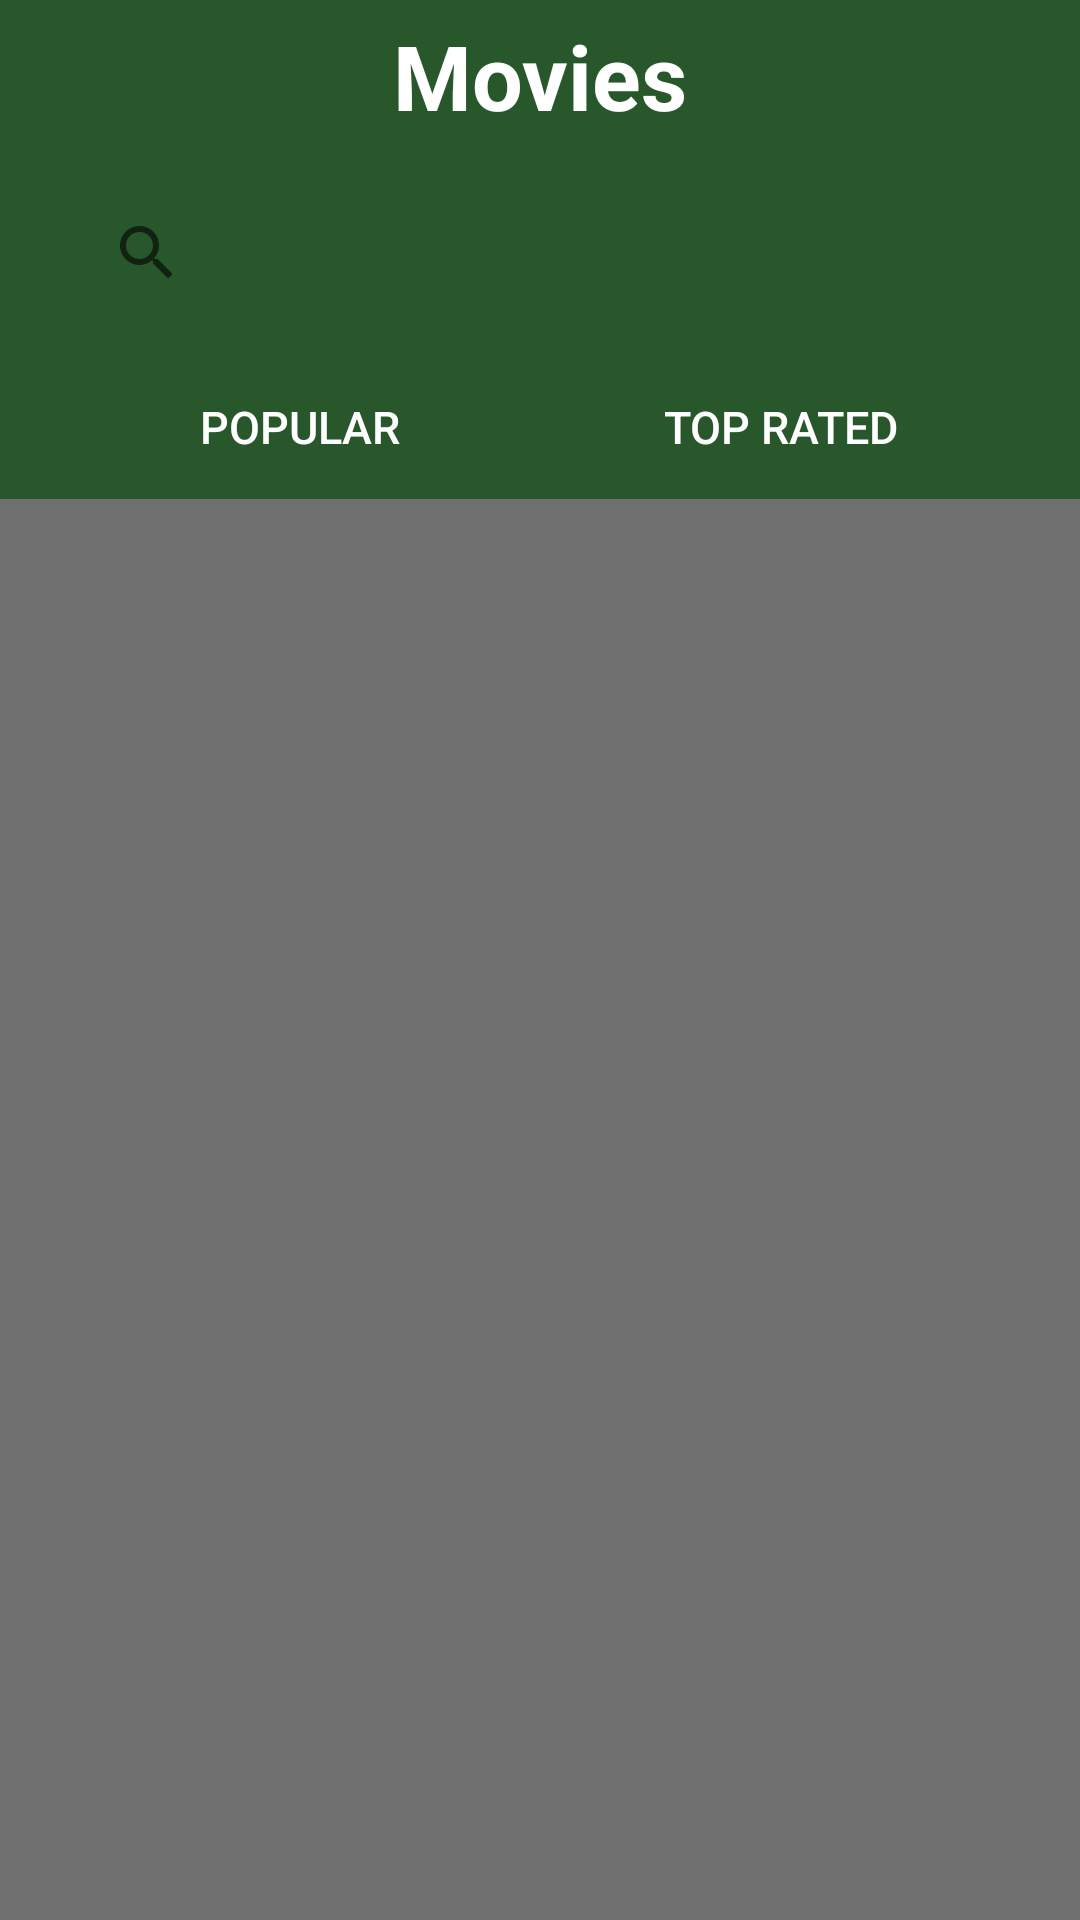

Produce the Android XML layout that renders to this screen, including the resource entries it uses.
<!-- AndroidManifest.xml: application theme Theme.AppCompat.DayNight.NoActionBar -->
<!-- res/layout/fragment_movies.xml -->
<?xml version="1.0" encoding="utf-8"?>
<LinearLayout xmlns:android="http://schemas.android.com/apk/res/android"
    android:orientation="vertical"
    android:layout_width="match_parent"
    android:layout_height="match_parent"
    android:background="@color/bg">

    <LinearLayout
        android:layout_width="match_parent"
        android:layout_height="wrap_content"
        android:paddingHorizontal="20dp"
        android:orientation="vertical"
        android:background="@color/main_color">

        <TextView
            android:layout_width="match_parent"
            android:layout_height="wrap_content"
            android:text="@string/movies"
            android:textAlignment="center"
            android:textSize="30sp"
            android:layout_marginVertical="5dp"
            android:textColor="@color/white"
            android:textStyle="bold"/>


        <androidx.appcompat.widget.SearchView
            android:id="@+id/searchMovie"
            android:layout_width="match_parent"
            android:layout_height="wrap_content"
            android:layout_marginVertical="5dp"
            android:background="@drawable/element_search"
            android:textColor="@color/white"
            android:padding="5dp"
            android:inputType="text"
            android:maxLines="1"
            android:lines="1"/>

        <LinearLayout
            android:id="@+id/topToolbar"
            android:layout_width="match_parent"
            android:layout_height="wrap_content"
            android:orientation="horizontal">


            <Button
                android:id="@+id/popularButton"
                style="@style/ToolbarItem"
                android:text="@string/popular"/>
            <Button
                android:id="@+id/topRatedButton"
                style="@style/ToolbarItem"
                android:text="@string/top_rated"/>

        </LinearLayout>

    </LinearLayout>

    <GridView
        android:id="@+id/movies"
        android:layout_width="wrap_content"
        android:layout_height="0dp"
        android:layout_weight="1"
        android:numColumns="2"/>
</LinearLayout>
<!-- resources referenced by this layout -->
<resources>
  <color name="bg">#707070</color>
  <color name="main_color">#27572A</color>
  <color name="white">#FFFFFFFF</color>
  <string name="movies">Movies</string>
  <string name="popular">Popular</string>
  <string name="top_rated">Top Rated</string>
  <style name="ToolbarItem">
          <item name="android:layout_weight">1</item>
          <item name="android:layout_width">0dp</item>
          <item name="android:layout_height">wrap_content</item>
          <item name="android:layout_marginHorizontal">5dp</item>
          <item name="android:background">@android:color/transparent</item>
          <item name="android:textColor">@color/white</item>
          <item name="android:textSize">15sp</item>
      </style>
</resources>
